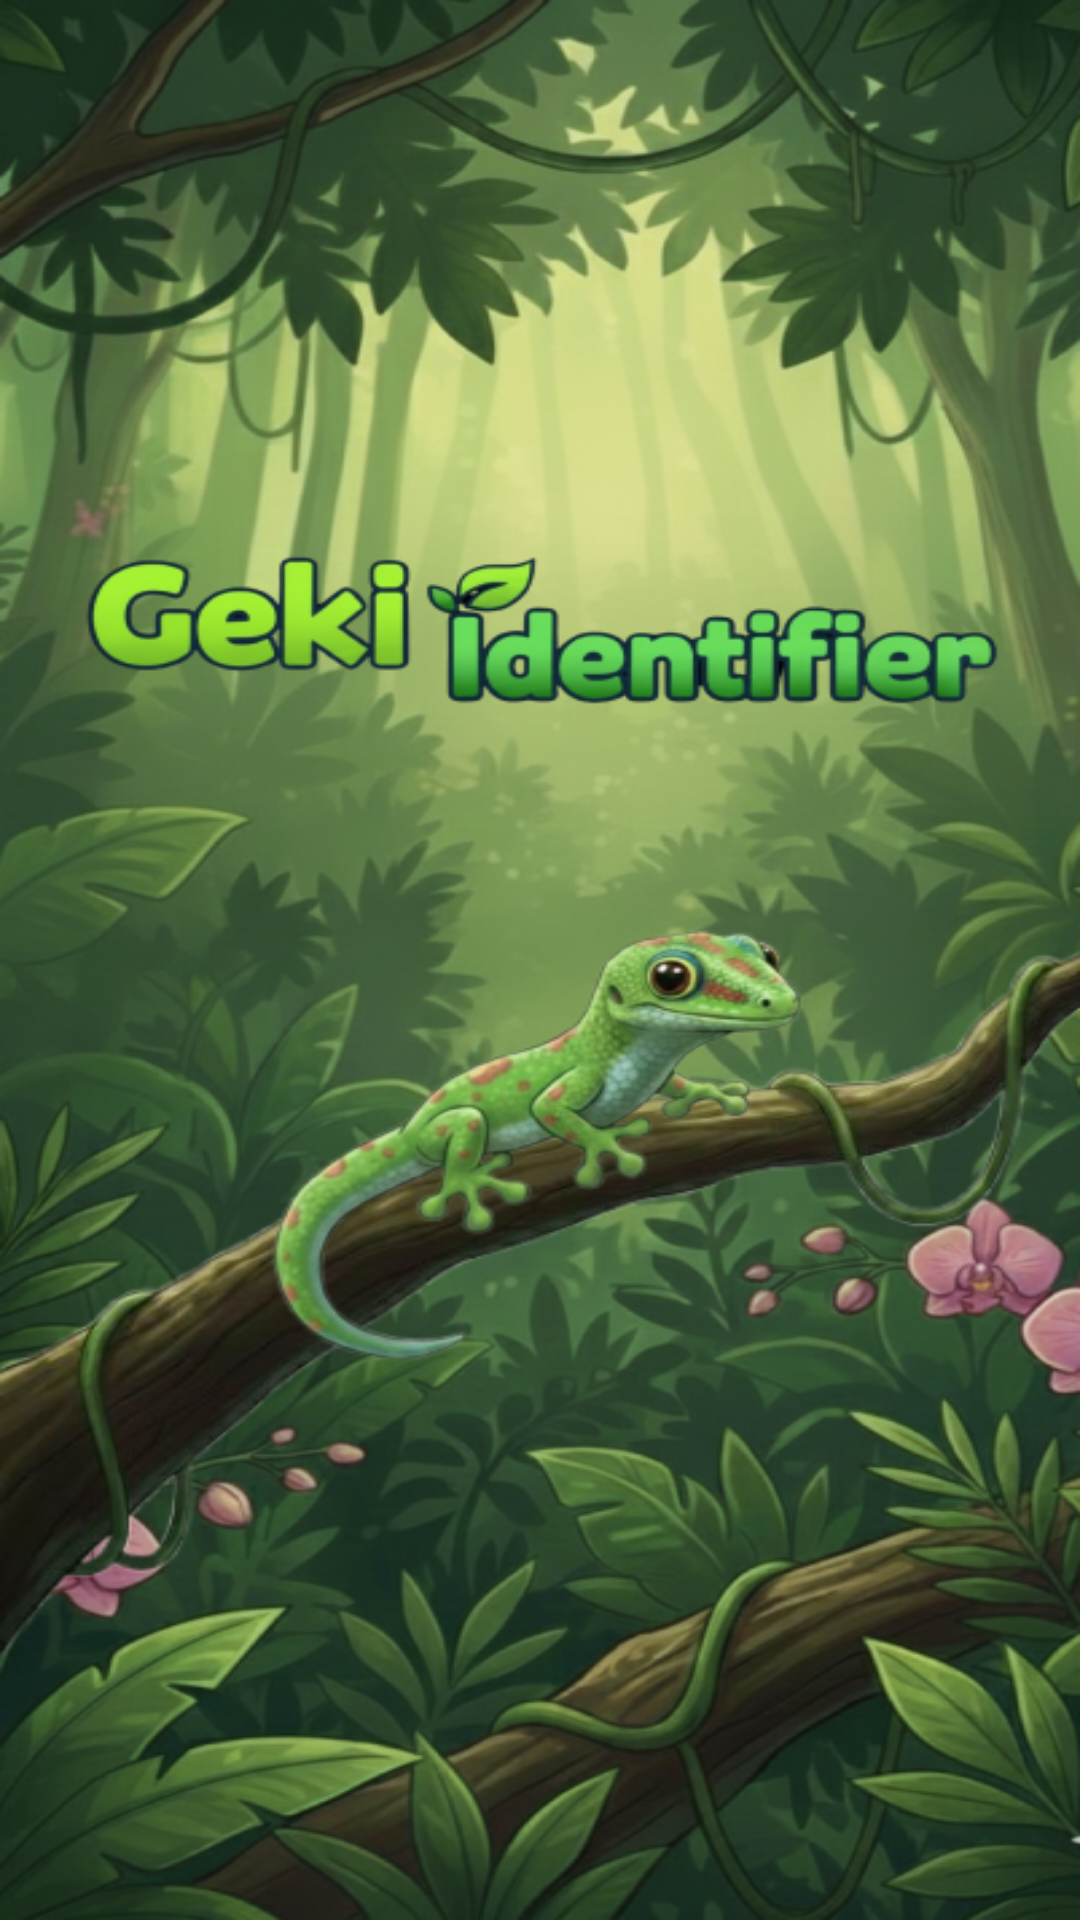

Reconstruct the res/layout file that produces this screen, plus the resources it refers to.
<!-- AndroidManifest.xml: activity theme Theme.Geki.Splash -->
<!-- res/layout/activity_splash.xml -->
<?xml version="1.0" encoding="utf-8"?>
<androidx.constraintlayout.widget.ConstraintLayout xmlns:android="http://schemas.android.com/apk/res/android"
    xmlns:app="http://schemas.android.com/apk/res-auto"
    xmlns:tools="http://schemas.android.com/tools"
    android:layout_width="match_parent"
    android:layout_height="match_parent"
    android:background="@drawable/geki_splash"
    tools:context=".SplashActivity">

</androidx.constraintlayout.widget.ConstraintLayout>
<!-- resources referenced by this layout -->
<resources>
  <!-- drawable geki_splash: png bitmap (drawable, 590544 bytes) -->
  <style name="Theme.Geki.Splash" parent="Theme.AppCompat.NoActionBar">
          
          <item name="android:windowDrawsSystemBarBackgrounds" tools:targetApi="l">true</item>
          <item name="android:statusBarColor" tools:targetApi="l">@android:color/transparent</item>
          <item name="android:navigationBarColor" tools:targetApi="l">@android:color/transparent</item>
          <item name="android:windowTranslucentStatus" tools:targetApi="l">true</item>
          <item name="android:windowLayoutInDisplayCutoutMode" tools:targetApi="p">shortEdges</item>
          <item name="android:windowLightNavigationBar" tools:targetApi="o">true</item>
          <item name="android:windowLightStatusBar" tools:targetApi="m">true</item>
          <item name="android:enforceNavigationBarContrast" tools:targetApi="q">false</item>
          <item name="android:enforceStatusBarContrast" tools:targetApi="q">false</item>
          
          <item name="android:windowBackground">@drawable/geki_splash</item>
      </style>
</resources>
